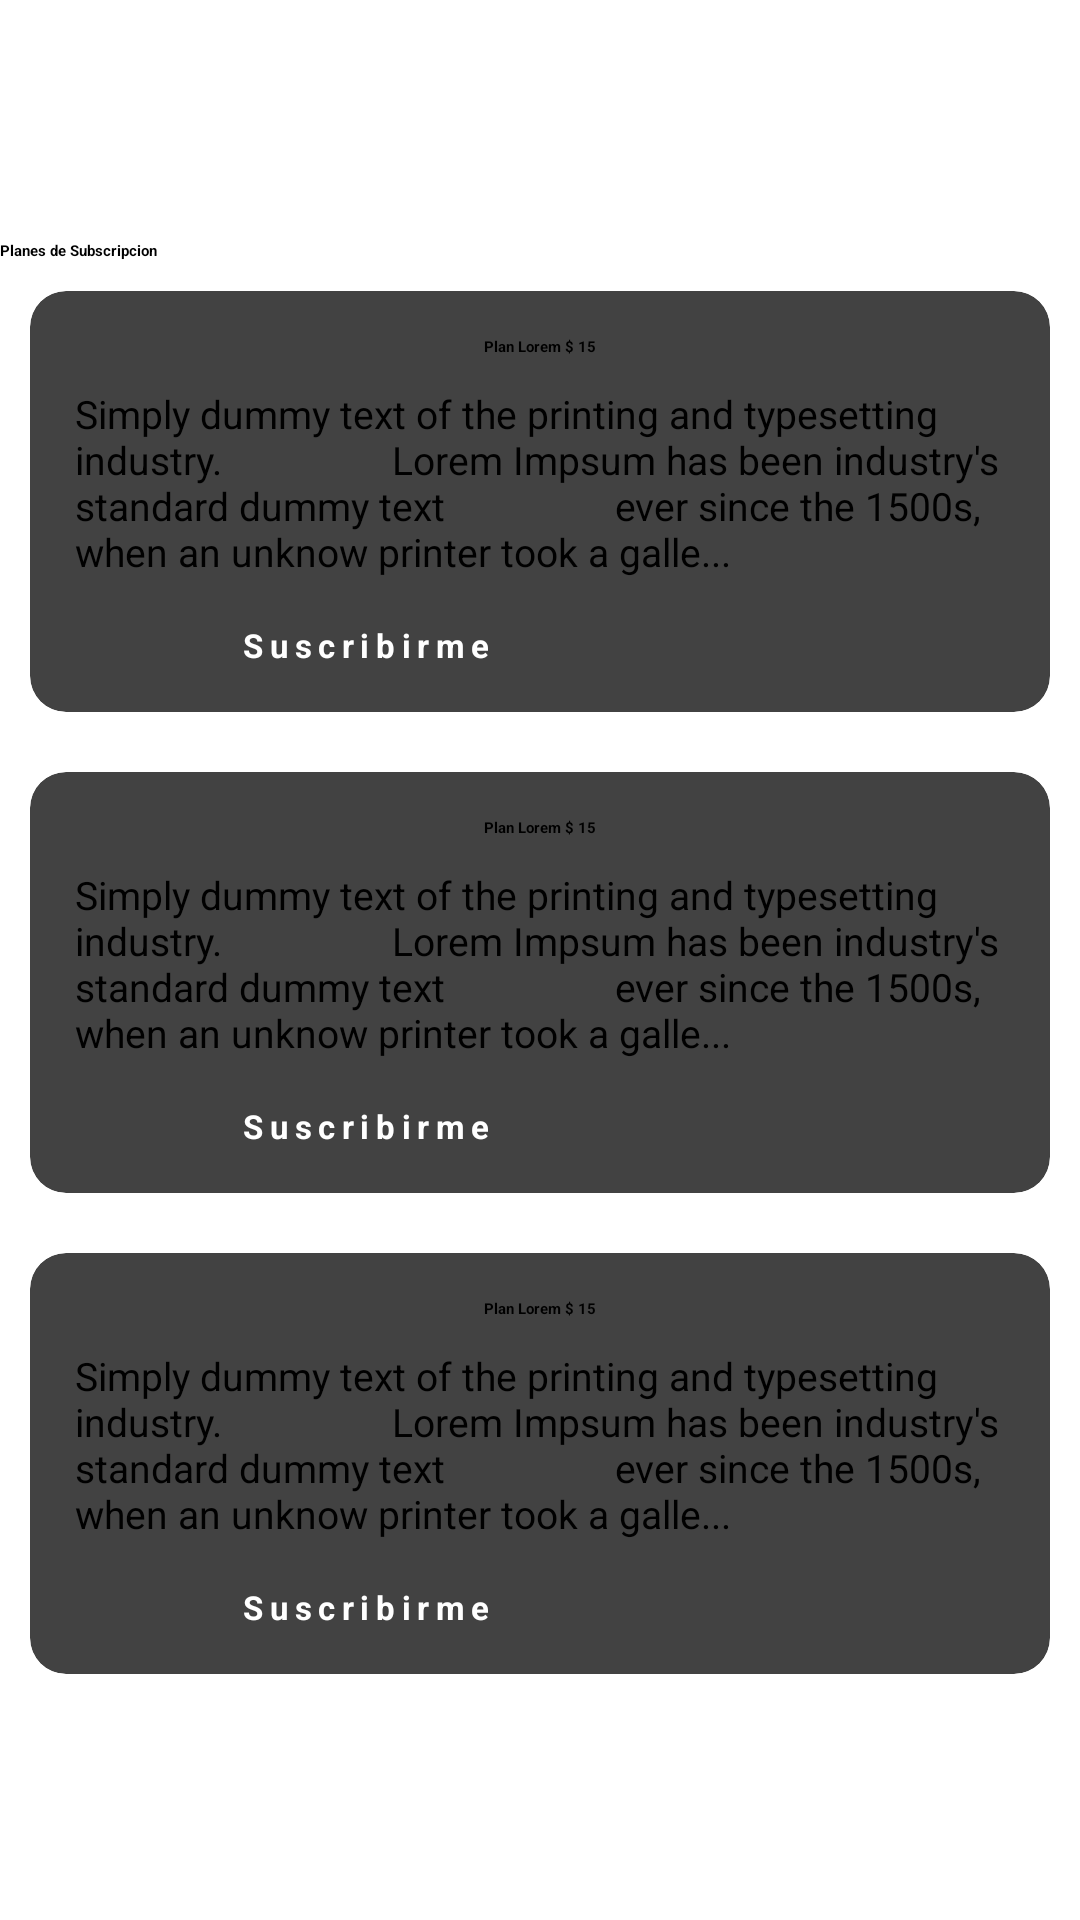

Android layout source for this screen:
<!-- AndroidManifest.xml: application theme Theme.Lawyeed -->
<!-- res/layout/activity_subscription.xml -->
<?xml version="1.0" encoding="utf-8"?>
<LinearLayout xmlns:android="http://schemas.android.com/apk/res/android"
    xmlns:app="http://schemas.android.com/apk/res-auto"
    android:layout_width="match_parent"
    android:layout_height="match_parent"
    android:orientation="vertical">

    <RelativeLayout
        android:layout_width="match_parent"
        android:layout_height="wrap_content"
        android:layout_marginTop="10dp"
        android:layout_marginBottom="10dp"
        android:orientation="horizontal">

        <ImageView
            android:layout_width="100dp"
            android:layout_height="60dp"
            android:layout_alignParentStart="true"
            android:src="@drawable/logo" />

        <com.google.android.material.imageview.ShapeableImageView
            android:id="@+id/person_image"
            android:layout_width="42dp"
            android:layout_height="42dp"
            android:layout_alignParentEnd="true" />
    </RelativeLayout>

    <TextView
        android:layout_width="wrap_content"
        android:layout_height="wrap_content"
        android:text="Planes de Subscripcion"
        android:textStyle="bold" />

    <androidx.cardview.widget.CardView
        android:layout_width="wrap_content"
        android:layout_height="wrap_content"
        android:layout_columnWeight="1"
        android:layout_margin="10dp"
        app:cardCornerRadius="12dp"
        app:cardElevation="6dp">

        <LinearLayout
            android:layout_width="match_parent"
            android:layout_height="wrap_content"
            android:gravity="start"
            android:orientation="vertical"
            android:padding="15dp">

            <LinearLayout
                android:layout_width="match_parent"
                android:layout_height="wrap_content"
                android:gravity="center"
                android:orientation="horizontal">

                <TextView
                    android:layout_width="wrap_content"
                    android:layout_height="wrap_content"
                    android:text="Plan Lorem $ 15"
                    android:textStyle="bold" />


            </LinearLayout>

            <TextView
                android:layout_width="wrap_content"
                android:layout_height="wrap_content"
                android:layout_marginTop="10dp"
                android:text="Simply dummy text of the printing and typesetting industry.
                Lorem Impsum has been industry's standard dummy text
                ever since the 1500s, when an unknow printer took a galle..."
                android:textSize="13dp" />

            <androidx.appcompat.widget.AppCompatButton
                android:layout_width="200dp"
                android:layout_height="wrap_content"
                android:layout_gravity="center"
                android:layout_marginTop="15dp"
                android:background="@drawable/background_button_session"
                android:letterSpacing=".2"
                android:text="Suscribirme"
                android:textColor="#FFFFFF"
                android:textSize="11dp"

                android:textStyle="bold" />
        </LinearLayout>
    </androidx.cardview.widget.CardView>

    <androidx.cardview.widget.CardView
        android:layout_width="wrap_content"
        android:layout_height="wrap_content"
        android:layout_columnWeight="1"
        android:layout_margin="10dp"
        app:cardCornerRadius="12dp"
        app:cardElevation="6dp">

        <LinearLayout
            android:layout_width="match_parent"
            android:layout_height="wrap_content"
            android:gravity="start"
            android:orientation="vertical"
            android:padding="15dp">

            <LinearLayout
                android:layout_width="match_parent"
                android:layout_height="wrap_content"
                android:gravity="center"
                android:orientation="horizontal">

                <TextView
                    android:layout_width="wrap_content"
                    android:layout_height="wrap_content"
                    android:text="Plan Lorem $ 15"
                    android:textStyle="bold" />


            </LinearLayout>

            <TextView
                android:layout_width="wrap_content"
                android:layout_height="wrap_content"
                android:layout_marginTop="10dp"
                android:text="Simply dummy text of the printing and typesetting industry.
                Lorem Impsum has been industry's standard dummy text
                ever since the 1500s, when an unknow printer took a galle..."
                android:textSize="13dp" />

            <androidx.appcompat.widget.AppCompatButton
                android:layout_width="200dp"
                android:layout_height="wrap_content"
                android:layout_gravity="center"
                android:layout_marginTop="15dp"
                android:background="@drawable/background_button_session"
                android:letterSpacing=".2"
                android:text="Suscribirme"
                android:textColor="#FFFFFF"
                android:textSize="11dp"

                android:textStyle="bold" />
        </LinearLayout>
    </androidx.cardview.widget.CardView>

    <androidx.cardview.widget.CardView
        android:layout_width="wrap_content"
        android:layout_height="wrap_content"
        android:layout_columnWeight="1"
        android:layout_margin="10dp"
        app:cardCornerRadius="12dp"
        app:cardElevation="6dp">

        <LinearLayout
            android:layout_width="match_parent"
            android:layout_height="wrap_content"
            android:gravity="start"
            android:orientation="vertical"
            android:padding="15dp">

            <LinearLayout
                android:layout_width="match_parent"
                android:layout_height="wrap_content"
                android:gravity="center"
                android:orientation="horizontal">

                <TextView
                    android:layout_width="wrap_content"
                    android:layout_height="wrap_content"
                    android:text="Plan Lorem $ 15"
                    android:textStyle="bold" />


            </LinearLayout>

            <TextView
                android:layout_width="wrap_content"
                android:layout_height="wrap_content"
                android:layout_marginTop="10dp"
                android:text="Simply dummy text of the printing and typesetting industry.
                Lorem Impsum has been industry's standard dummy text
                ever since the 1500s, when an unknow printer took a galle..."
                android:textSize="13dp" />

            <androidx.appcompat.widget.AppCompatButton
                android:layout_width="200dp"
                android:layout_height="wrap_content"
                android:layout_gravity="center"
                android:layout_marginTop="15dp"
                android:background="@drawable/background_button_session"
                android:letterSpacing=".2"
                android:text="Suscribirme"
                android:textColor="#FFFFFF"
                android:textSize="11dp"

                android:textStyle="bold" />
        </LinearLayout>
    </androidx.cardview.widget.CardView>

</LinearLayout>
<!-- resources referenced by this layout -->
<resources>

</resources>
